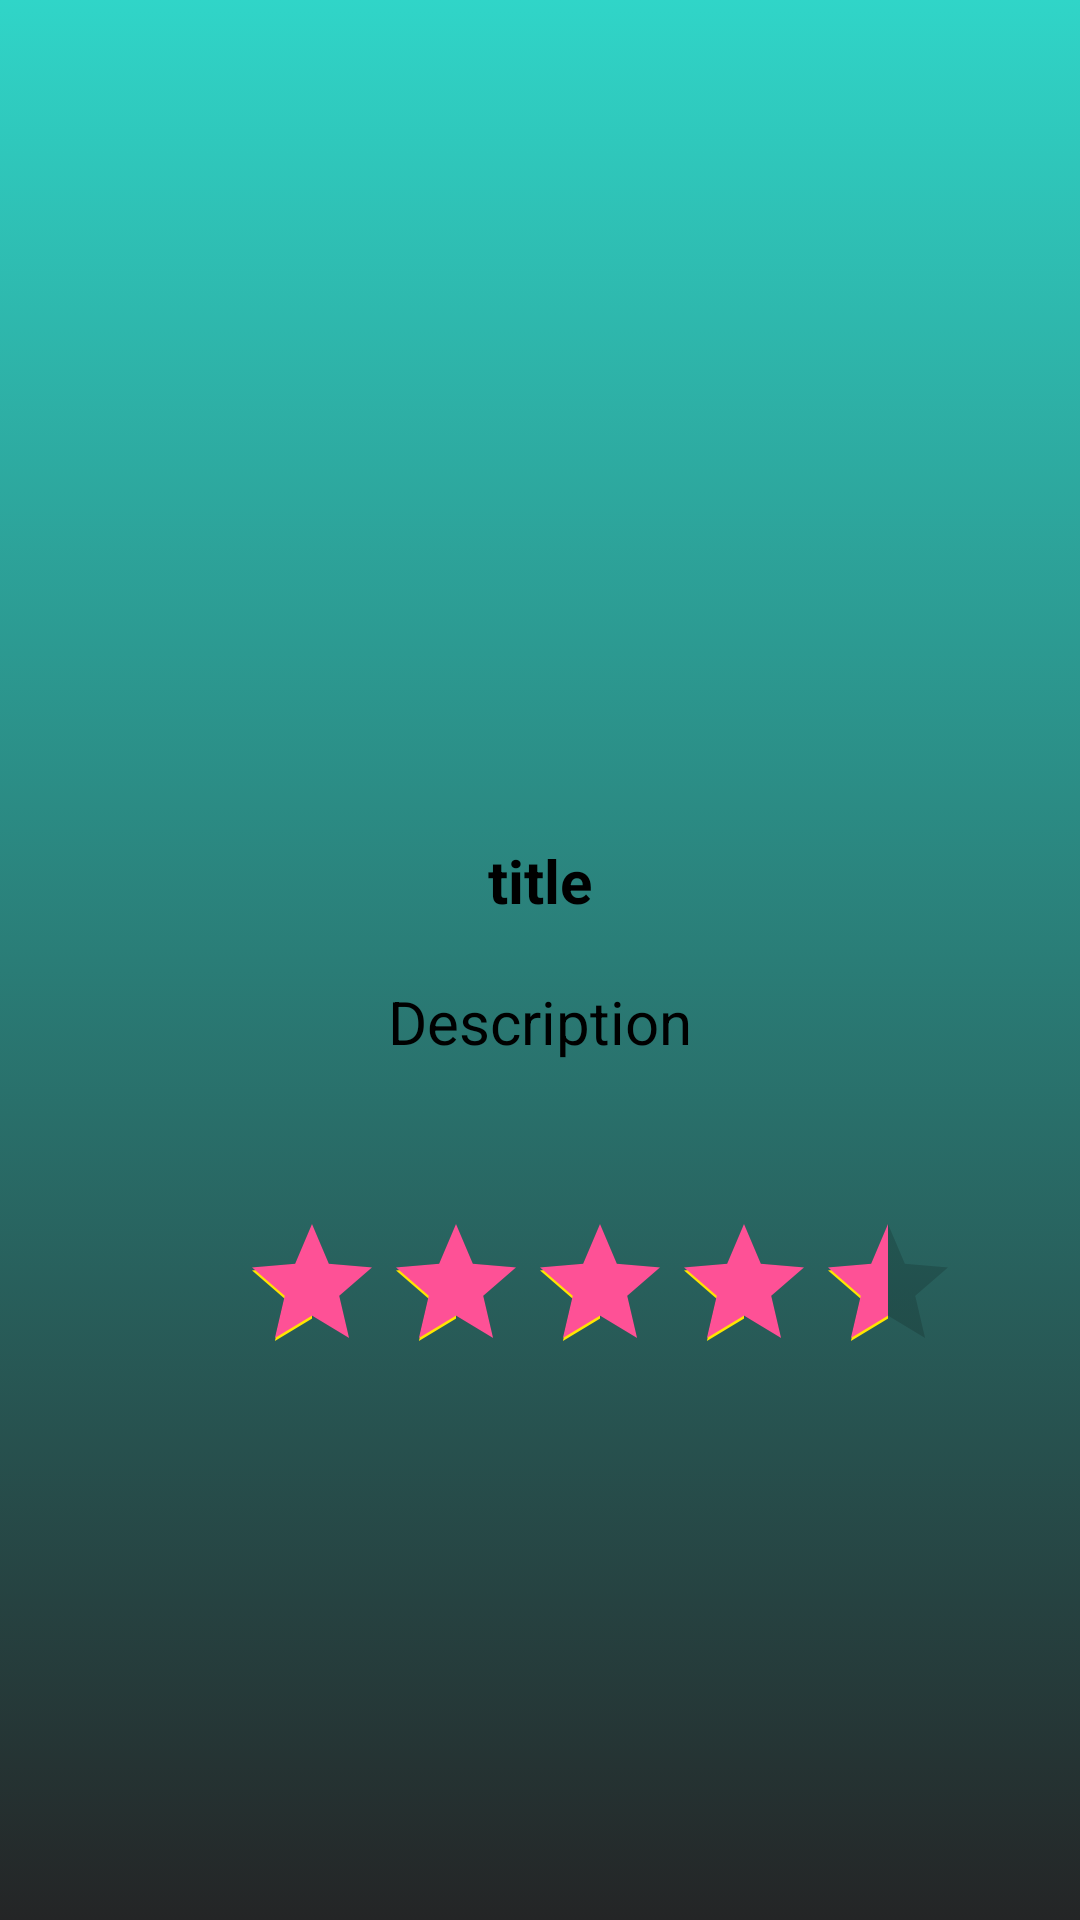

The Android layout XML behind this screen, and the referenced resources:
<!-- AndroidManifest.xml: application theme Theme.ToLett -->
<!-- res/layout/activity_book.xml -->
<?xml version="1.0" encoding="utf-8"?>
<androidx.constraintlayout.widget.ConstraintLayout xmlns:android="http://schemas.android.com/apk/res/android"
    xmlns:app="http://schemas.android.com/apk/res-auto"
    xmlns:tools="http://schemas.android.com/tools"
    android:layout_width="match_parent"
    android:layout_height="match_parent"
    tools:context=".BookActivity"
    android:background="@drawable/gradient_background">
   <LinearLayout
       android:layout_width="match_parent"
       android:layout_height="wrap_content"
       android:orientation="vertical"
       tools:ignore="MissingConstraints">
      <ImageView
          android:id="@+id/imageView"
          android:layout_width="200dp"
          android:layout_height="200dp"
          android:layout_marginTop="50dp"
         android:layout_gravity="center"
          android:src="@drawable/pg_1" />

      <TextView
          android:id="@+id/title"
          android:layout_width="wrap_content"
          android:layout_height="wrap_content"
          android:layout_gravity="center"
          android:layout_marginTop="30dp"
          android:text="title"
          android:textColor="@color/black"
          android:textSize="20sp"
          android:textStyle="bold"

          />

      <TextView
          android:id="@+id/description"
          android:layout_width="wrap_content"
          android:layout_height="wrap_content"
          android:layout_gravity="center"
          android:text="Description"
          android:layout_marginTop="20dp"
          android:textColor="@color/black"
          android:textSize="20sp" />

      <RatingBar
          android:id="@+id/rate"
          android:layout_width="wrap_content"
          android:layout_height="wrap_content"
          android:layout_marginStart="20dp"
          android:layout_marginTop="50dp"
          android:progressTint="@color/rose"
          android:rating="4.5"
          android:layout_gravity="center"
          android:secondaryProgressTint="@color/yellow"
          android:numStars="5"
          />


   </LinearLayout>


</androidx.constraintlayout.widget.ConstraintLayout>
<!-- resources referenced by this layout -->
<resources>
  <color name="black">#FF000000</color>
  <color name="rose">#fe5196</color>
  <color name="yellow">#ffe500</color>
  <!-- drawable gradient_background (drawable-v24) -->
  <?xml version="1.0" encoding="utf-8"?>
  <selector xmlns:android="http://schemas.android.com/apk/res/android">
  
      <item>
          <shape>
              <gradient android:angle="90" android:startColor="#242526" android:endColor="#30D5C8" android:type="linear"/>
  
          </shape>
      </item>
  </selector>
  <style name="Theme.ToLett" parent="Theme.MaterialComponents.DayNight.NoActionBar">
          
          <item name="android:windowFullscreen">true</item>
          <item name="colorPrimary">@color/purple_500</item>
          <item name="colorPrimaryVariant">@color/purple_700</item>
          <item name="colorOnPrimary">@color/white</item>
          
          <item name="colorSecondary">@color/teal_200</item>
          <item name="colorSecondaryVariant">@color/teal_700</item>
          <item name="colorOnSecondary">@color/black</item>
          
          <item name="android:statusBarColor" tools:targetApi="l">?attr/colorPrimaryVariant</item>
          
      </style>
  <color name="purple_500">#FF6200EE</color>
  <color name="purple_700">#FF3700B3</color>
  <color name="white">#FFFFFFFF</color>
  <color name="teal_200">#FF03DAC5</color>
  <color name="teal_700">#FF018786</color>
</resources>
